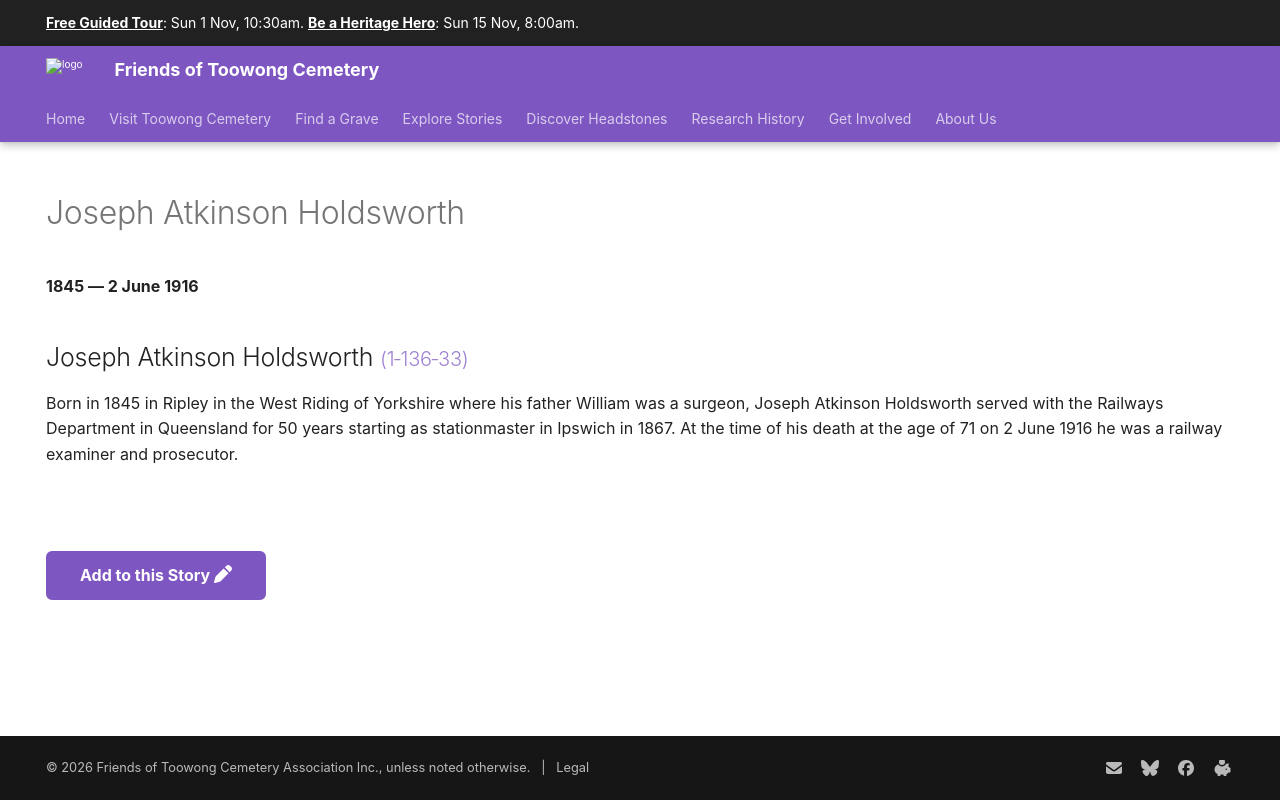

repository: 1871fotc/1871fotc.github.io · page: research/joseph-atkinson-holdsworth/index.html · generator: mkdocs

---
hide:
  - toc
  - navigation 
---

# Joseph Atkinson Holdsworth

**1845 — 2 June 1916**

--8<-- "snippets/joseph-atkinson-holdsworth.md"

--8<-- "snippets/add-to-this-story.md"
